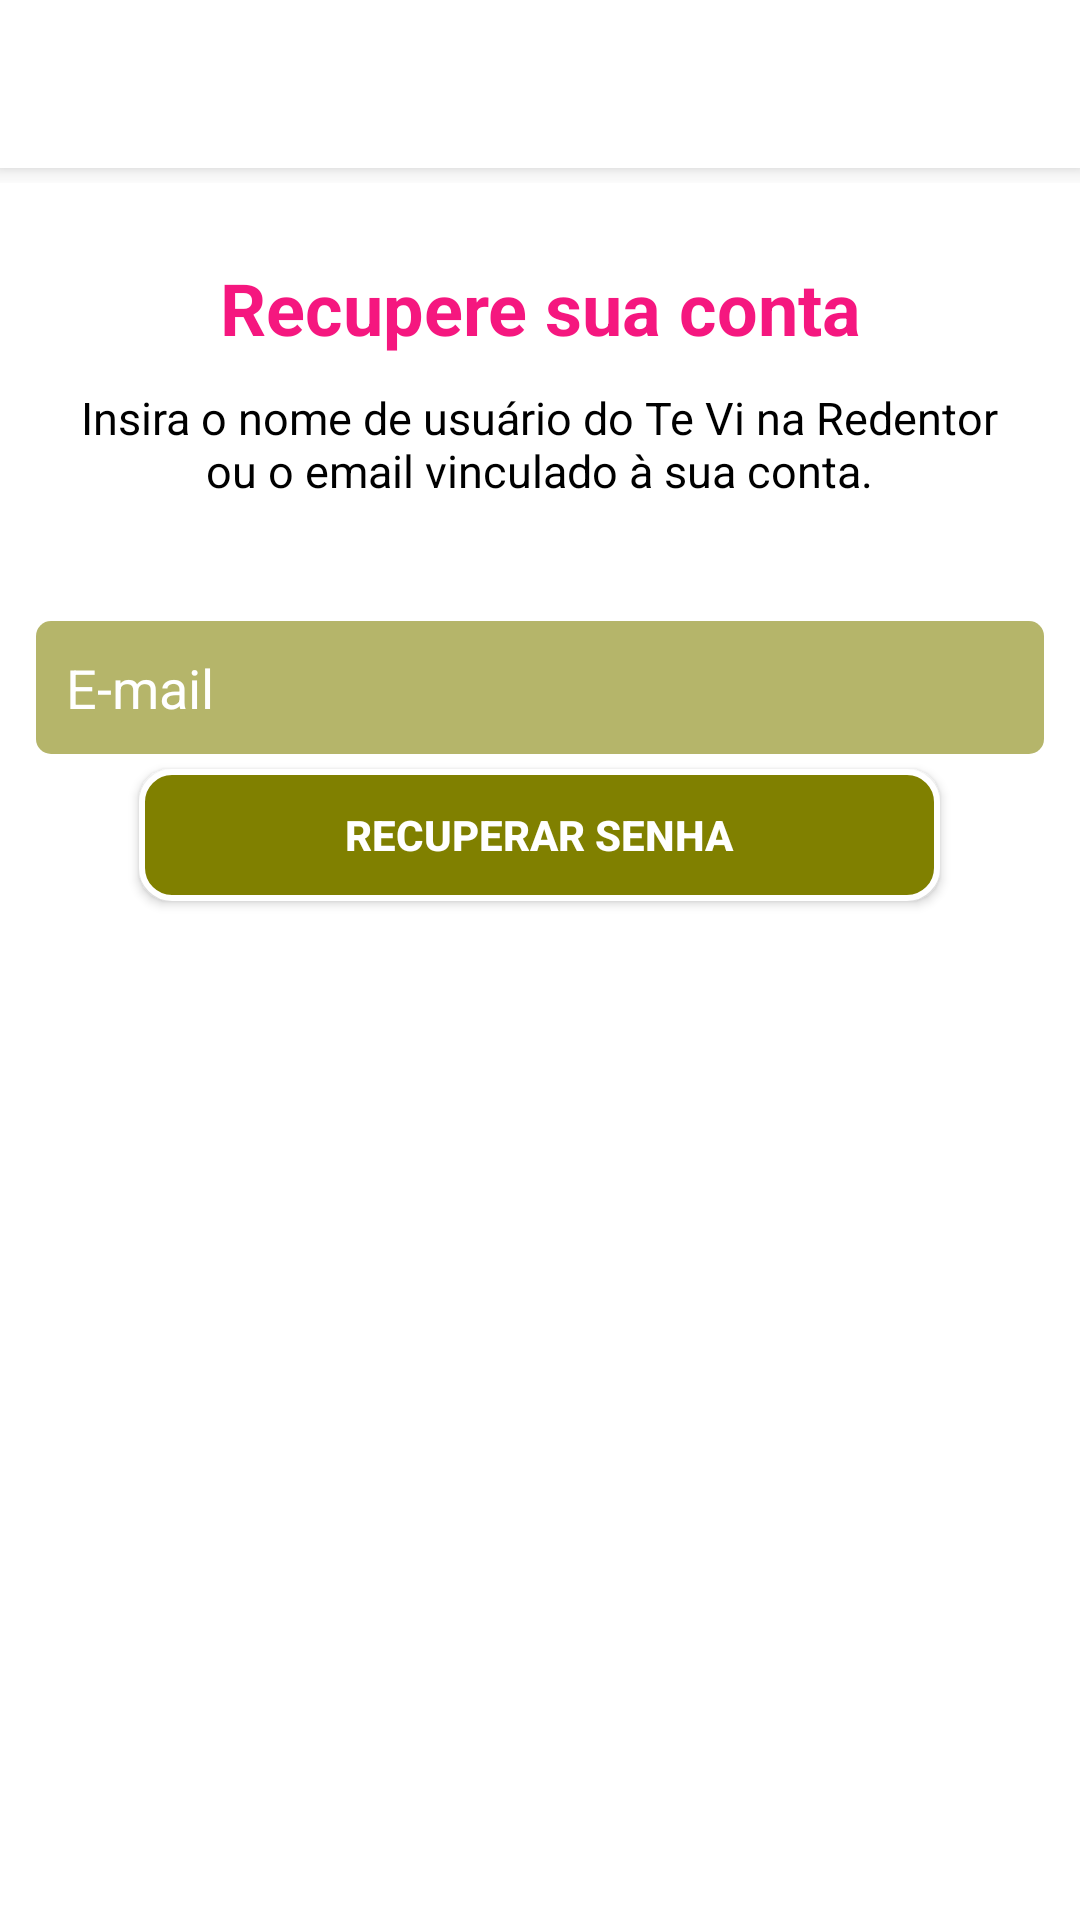

Android layout source for this screen:
<!-- AndroidManifest.xml: application theme AppTheme -->
<!-- res/layout/activity_reset_password.xml -->
<?xml version="1.0" encoding="utf-8"?>
<LinearLayout xmlns:android="http://schemas.android.com/apk/res/android"
    xmlns:app="http://schemas.android.com/apk/res-auto"
    xmlns:tools="http://schemas.android.com/tools"
    android:layout_width="match_parent"
    android:layout_height="match_parent"
    android:orientation="vertical"
    android:background="@drawable/background_degrade"
    tools:context=".activity.ResetPasswordActivity">

    <include layout="@layout/toolbar" />

    <TextView
        android:id="@+id/textrecuperarconta"
        android:layout_width="224dp"
        android:layout_height="43dp"
        android:layout_marginTop="20dp"
        android:gravity="center"
        android:layout_gravity="center"
        android:text="Recupere sua conta"
        android:textColor="@color/caganeira"
        android:textSize="24sp"
        android:textStyle="bold" />

    <TextView
        android:id="@+id/textChangePassword"
        android:layout_width="311dp"
        android:layout_height="78dp"
        android:layout_gravity="center"
        android:layout_marginTop="5dp"
        android:gravity="center_horizontal"
        android:text="Insira o nome de usuário do Te Vi na Redentor ou o email vinculado à sua conta."
        android:textColor="@android:color/black"
        android:textSize="15sp" />


    <EditText
        android:id="@+id/etPasswordEmail"
        android:layout_width="336dp"
        android:layout_height="wrap_content"
        android:layout_gravity="center"
        android:background="@drawable/background_caixa_texto"
        android:ems="10"
        android:hint="E-mail"
        android:inputType="textEmailAddress"
        android:padding="10dp"
        android:textColor="@android:color/white"
        android:textColorHint="@android:color/white"

        />

    <Button
        android:id="@+id/buttonPasswordReset"
        android:layout_width="267dp"
        android:layout_height="44dp"
        android:background="@drawable/background_botao"
        android:text="Recuperar Senha"
        android:gravity="center"
        android:layout_marginTop="5dp"
        android:layout_gravity="center"
        android:textColor="@android:color/white"
        android:textStyle="bold"
        />


</LinearLayout>
<!-- res/layout/toolbar.xml (included above) -->
<?xml version="1.0" encoding="utf-8"?>
<FrameLayout xmlns:android="http://schemas.android.com/apk/res/android"
    android:layout_width="match_parent"
    android:layout_height="61dp">

    <android.support.v7.widget.Toolbar
        android:id="@+id/toolbarPrincipal"
        android:layout_width="match_parent"
        android:layout_height="wrap_content"
        android:background="#FFFFFF"
        android:elevation="5dp"
        android:minHeight="?attr/actionBarSize"
        android:theme="?attr/actionBarTheme" />



</FrameLayout>

    
<!-- resources referenced by this layout -->
<resources>
  <color name="caganeira">#EAF40273</color>
  <!-- drawable background_botao (drawable) -->
  <?xml version="1.0" encoding="utf-8"?>
  <shape xmlns:android="http://schemas.android.com/apk/res/android"
      android:shape="rectangle"
      >
      <solid android:color="#808000" ></solid>
      <corners android:radius="10dp" ></corners>
  
      <stroke android:width="2dp" android:color="#FFFFFF" ></stroke>
  
  
  </shape>
  
      
  <!-- drawable background_caixa_texto (drawable) -->
  <?xml version="1.0" encoding="utf-8"?>
  <shape
      xmlns:android="http://schemas.android.com/apk/res/android"
      android:shape="rectangle"
      >
      <solid android:color="#95808000"></solid>
      <corners android:radius="5dp" ></corners>
      
  </shape>
  <!-- drawable background_degrade (drawable) -->
  <?xml version="1.0" encoding="utf-8"?>
  <shape xmlns:android="http://schemas.android.com/apk/res/android"
      android:shape="rectangle">
  
      <gradient
          android:startColor="#FFFFFF"
          android:endColor="#FFFFFF"
          android:angle="135"
          >
  
      </gradient>
  
  </shape>
  <style name="AppTheme" parent="Theme.AppCompat.Light.NoActionBar">
          
          <item name="colorPrimary">@color/colorPrimary</item>
          <item name="colorPrimaryDark">@android:color/black</item>
          <item name="colorAccent">@color/colorAccent</item>
          <item name="android:colorBackground">@color/cinza_medio</item>
      </style>
  <color name="colorPrimary">@android:color/white</color>
  <color name="colorAccent">#95808000</color>
  <color name="cinza_medio">#FFFAFA</color>
</resources>
